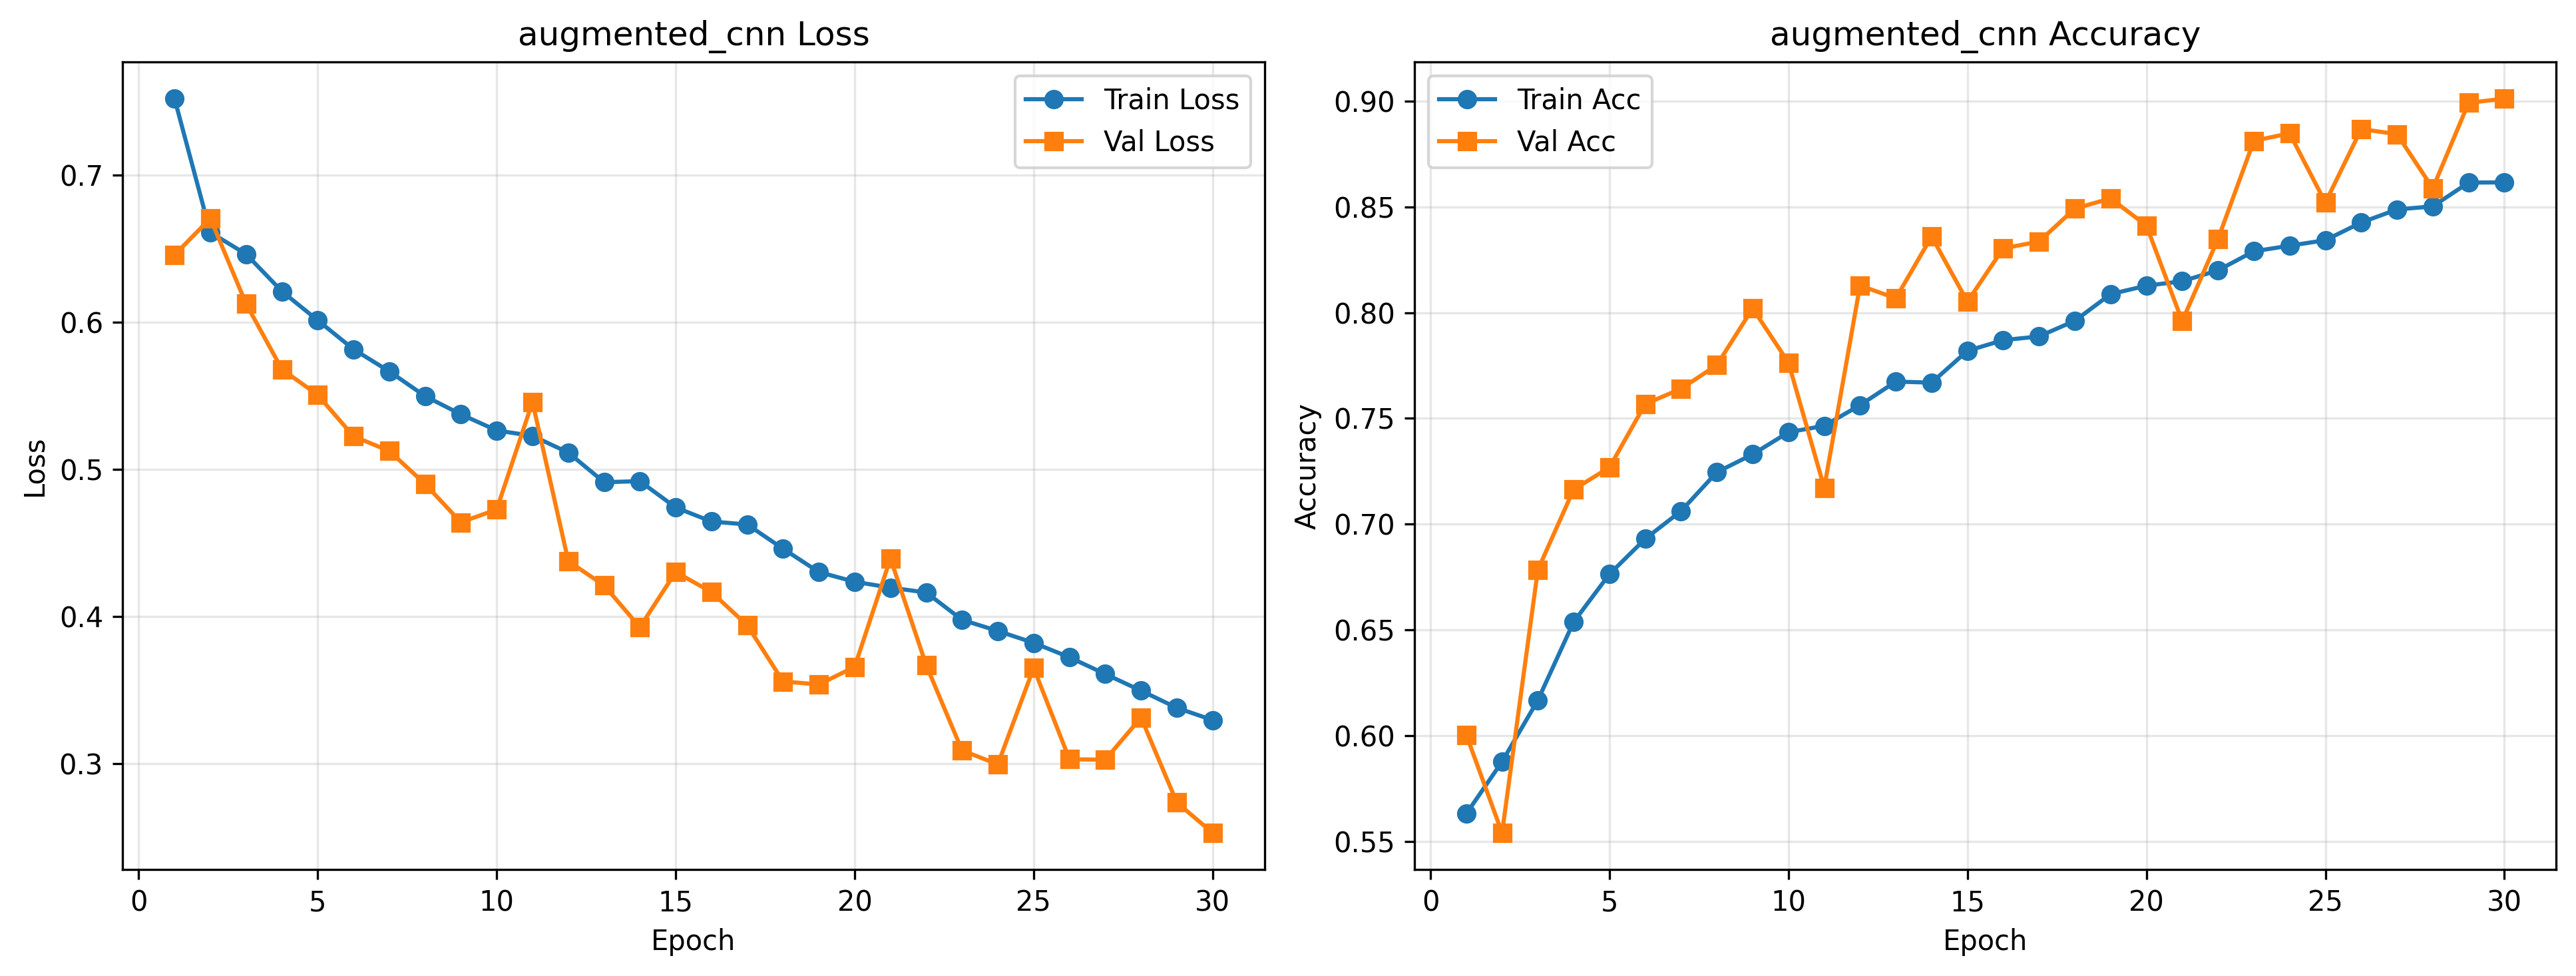

The data file committed next to this chart (first rows):
epoch, train_loss, train_acc, val_loss, val_acc, lr
1, 0.7522, 0.5631, 0.6459, 0.6004, 0.001
2, 0.6612, 0.5877, 0.6707, 0.554, 0.001
3, 0.6464, 0.6168, 0.6126, 0.6784, 0.001
4, 0.6211, 0.6538, 0.5681, 0.7164, 0.001
5, 0.6014, 0.6764, 0.5507, 0.7268, 0.001
6, 0.5817, 0.6931, 0.5225, 0.7568, 0.001
7, 0.5667, 0.7062, 0.5125, 0.764, 0.001
8, 0.5498, 0.7246, 0.4901, 0.7752, 0.001
9, 0.5375, 0.733, 0.464, 0.802, 0.001
10, 0.5265, 0.7435, 0.4727, 0.7764, 0.001
11, 0.5228, 0.7465, 0.5459, 0.7172, 0.001
12, 0.5115, 0.7562, 0.4376, 0.8128, 0.001
13, 0.4913, 0.7674, 0.4211, 0.8068, 0.001
14, 0.492, 0.7669, 0.3927, 0.836, 0.001
15, 0.4741, 0.782, 0.4302, 0.8052, 0.001
16, 0.4646, 0.787, 0.4166, 0.8304, 0.001
17, 0.4625, 0.7887, 0.3939, 0.8336, 0.001
18, 0.4461, 0.7962, 0.3558, 0.8492, 0.001
19, 0.4302, 0.8087, 0.3537, 0.854, 0.001
20, 0.4236, 0.8127, 0.3657, 0.8412, 0.001
21, 0.4196, 0.8148, 0.4394, 0.796, 0.001
22, 0.4163, 0.82, 0.3668, 0.8348, 0.001
23, 0.3977, 0.829, 0.3089, 0.8812, 0.001
24, 0.3901, 0.8317, 0.2994, 0.8848, 0.001
25, 0.3821, 0.8343, 0.365, 0.852, 0.001
26, 0.3722, 0.8426, 0.3029, 0.8868, 0.001
27, 0.3608, 0.8488, 0.3025, 0.8844, 0.001
28, 0.3495, 0.8502, 0.3312, 0.8588, 0.001
29, 0.3378, 0.8615, 0.2735, 0.8992, 0.001
30, 0.3295, 0.8616, 0.2528, 0.9012, 0.001
